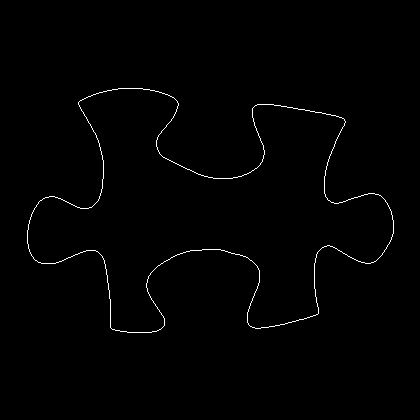

The file beside this chart, header and first rows:
27, 230
27, 231
27, 232
27, 233
27, 234
27, 235
27, 236
27, 237
27, 238
27, 239
27, 240
27, 241
27, 242
27, 243
28, 244
28, 245
28, 246
28, 247
28, 248
29, 249
29, 250
29, 251
30, 252
30, 253
31, 254
31, 255
32, 256
33, 257
33, 258
34, 259
35, 260
36, 260
37, 261
38, 262
39, 262
40, 262
41, 263
42, 263
43, 263
44, 263
45, 263
46, 263
47, 263
48, 263
49, 263
50, 263
51, 263
52, 263
53, 263
54, 263
55, 263
56, 262
57, 262
58, 262
59, 261
60, 261
61, 261
62, 260
63, 260
64, 259
65, 259
... 1,352 more rows
